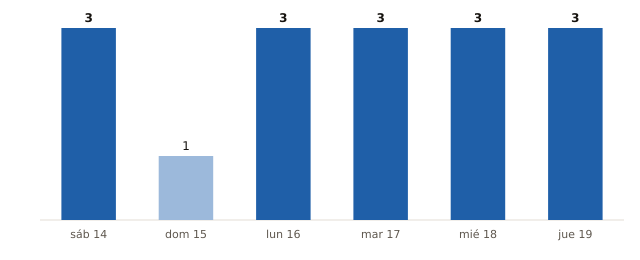

Source data for this figure (header and first rows):
fecha, municipios_prob_90_o_mas
2026-11-14, 3
2026-11-15, 1
2026-11-16, 3
2026-11-17, 3
2026-11-18, 3
2026-11-19, 3
